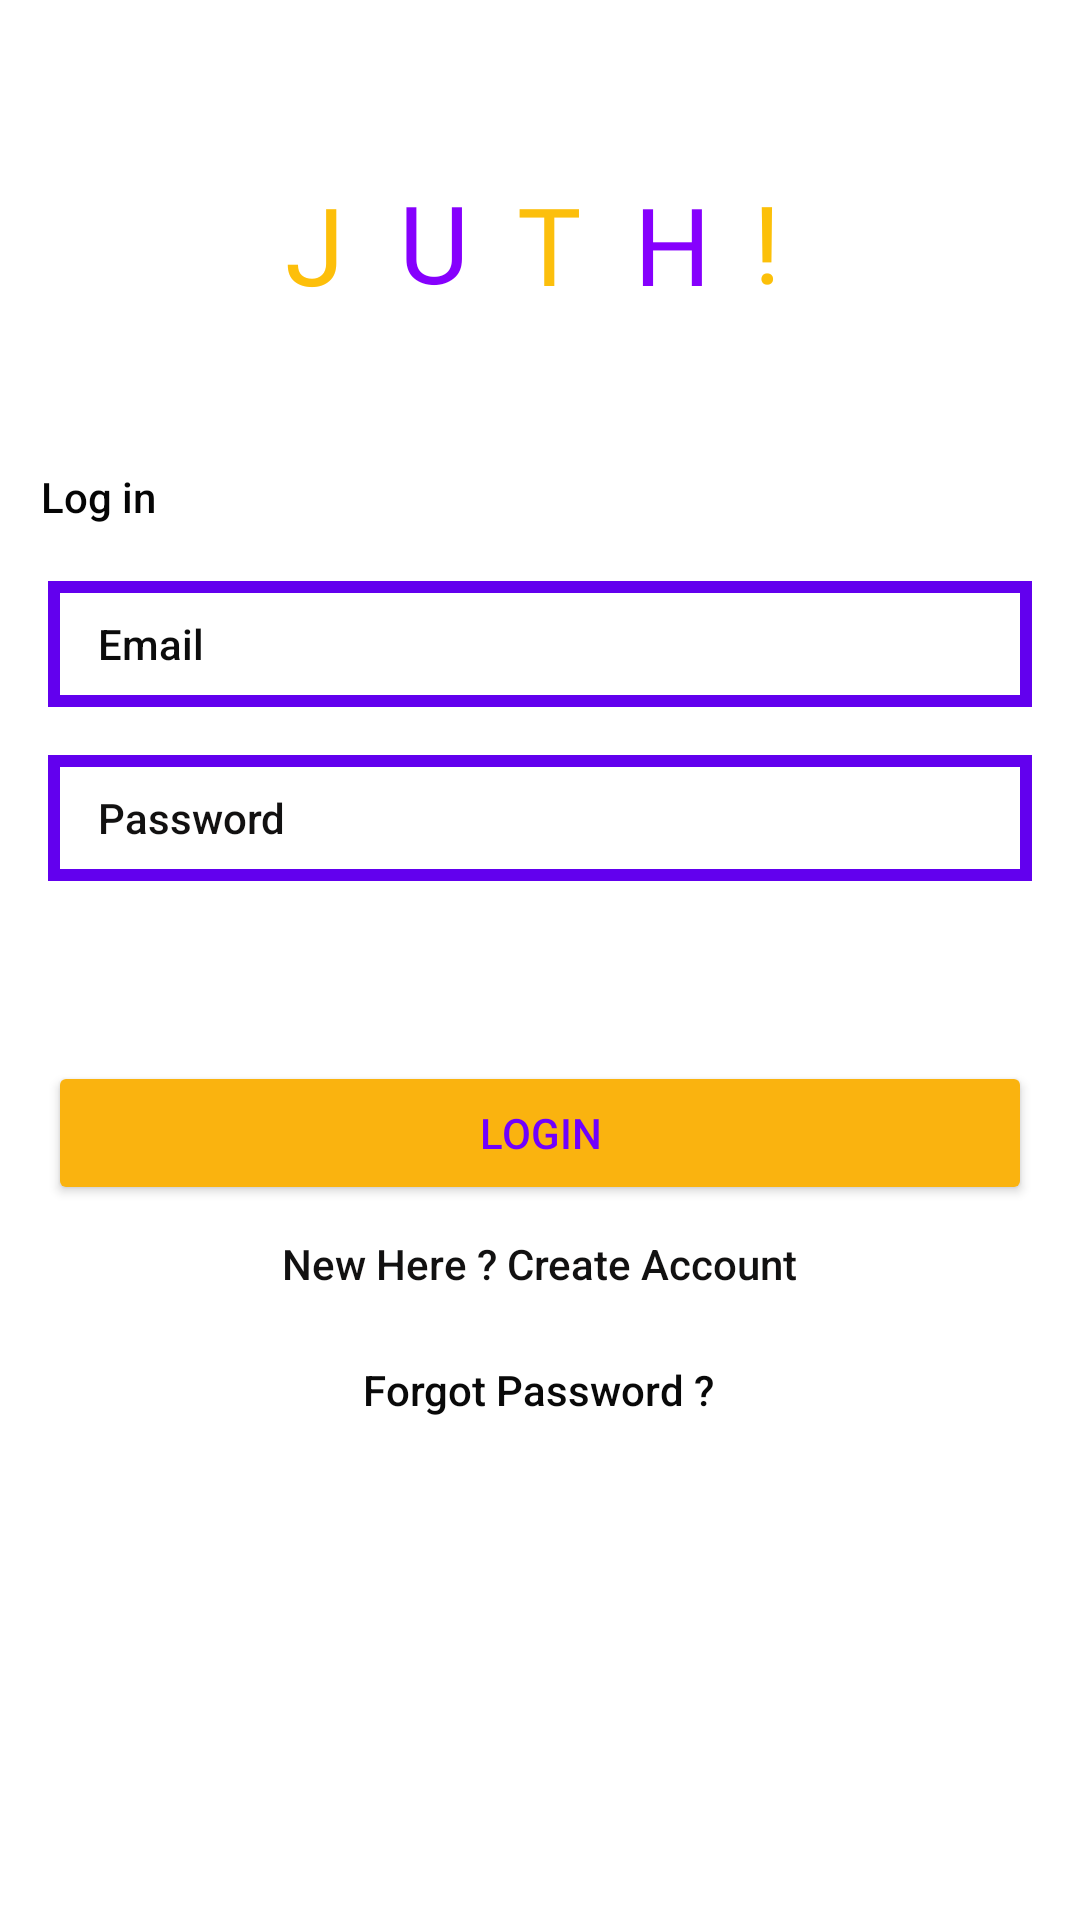

Produce the Android XML layout that renders to this screen, including the resource entries it uses.
<!-- AndroidManifest.xml: application theme Theme.AuthenticatorApp -->
<!-- res/layout/activity_login.xml -->
<?xml version="1.0" encoding="utf-8"?>
<androidx.constraintlayout.widget.ConstraintLayout xmlns:android="http://schemas.android.com/apk/res/android"
    xmlns:app="http://schemas.android.com/apk/res-auto"
    xmlns:tools="http://schemas.android.com/tools"
    android:layout_width="match_parent"
    android:layout_height="match_parent"
    android:background="@color/white"
    tools:context=".Login">

    <TextView
        android:id="@+id/textView8"
        android:layout_width="35dp"
        android:layout_height="41dp"
        android:fontFamily="@font/audiowide"
        android:text="J"
        android:textColor="#FDBF0A"
        android:textColorLink="#FFFFFF"
        android:textSize="36sp"
        app:layout_constraintBottom_toBottomOf="parent"
        app:layout_constraintEnd_toEndOf="parent"
        app:layout_constraintHorizontal_bias="0.292"
        app:layout_constraintStart_toStartOf="parent"
        app:layout_constraintTop_toTopOf="parent"
        app:layout_constraintVertical_bias="0.095" />

    <TextView
        android:id="@+id/textView9"
        android:layout_width="39dp"
        android:layout_height="41dp"
        android:layout_marginStart="8dp"
        android:layout_marginLeft="8dp"
        android:layout_marginEnd="200dp"
        android:layout_marginRight="200dp"
        android:fontFamily="@font/audiowide"
        android:text="U"
        android:textColor="#8600FD"
        android:textColorLink="#FFFFFF"
        android:textSize="36sp"
        app:layout_constraintBottom_toBottomOf="parent"
        app:layout_constraintEnd_toEndOf="parent"
        app:layout_constraintHorizontal_bias="0.3"
        app:layout_constraintStart_toEndOf="@+id/textView8"
        app:layout_constraintTop_toTopOf="parent"
        app:layout_constraintVertical_bias="0.094" />

    <TextView
        android:id="@+id/textView10"
        android:layout_width="30dp"
        android:layout_height="40dp"
        android:layout_marginEnd="156dp"
        android:layout_marginRight="156dp"
        android:fontFamily="@font/audiowide"
        android:text="T"
        android:textColor="#FCBF0C"
        android:textColorLink="#FFFFFF"
        android:textSize="36sp"
        app:layout_constraintBottom_toBottomOf="parent"
        app:layout_constraintEnd_toEndOf="parent"
        app:layout_constraintHorizontal_bias="0.193"
        app:layout_constraintStart_toEndOf="@+id/textView9"
        app:layout_constraintTop_toTopOf="parent"
        app:layout_constraintVertical_bias="0.095" />

    <TextView
        android:id="@+id/textView11"
        android:layout_width="31dp"
        android:layout_height="41dp"
        android:layout_marginStart="8dp"
        android:layout_marginLeft="8dp"
        android:layout_marginEnd="112dp"
        android:layout_marginRight="112dp"
        android:fontFamily="@font/audiowide"
        android:text="H"
        android:textColor="#8600FD"
        android:textColorLink="#FFFFFF"
        android:textSize="36sp"
        app:layout_constraintBottom_toBottomOf="parent"
        app:layout_constraintEnd_toEndOf="parent"
        app:layout_constraintHorizontal_bias="0.156"
        app:layout_constraintStart_toEndOf="@+id/textView10"
        app:layout_constraintTop_toTopOf="parent"
        app:layout_constraintVertical_bias="0.095" />

    <TextView
        android:id="@+id/textView12"
        android:layout_width="20dp"
        android:layout_height="41dp"
        android:layout_marginStart="8dp"
        android:layout_marginLeft="8dp"
        android:layout_marginEnd="64dp"
        android:layout_marginRight="64dp"
        android:fontFamily="@font/audiowide"
        android:text="!"
        android:textColor="#FCC009"
        android:textColorLink="#FFFFFF"
        android:textSize="36sp"
        app:layout_constraintBottom_toBottomOf="parent"
        app:layout_constraintEnd_toEndOf="parent"
        app:layout_constraintHorizontal_bias="0.021"
        app:layout_constraintStart_toEndOf="@+id/textView11"
        app:layout_constraintTop_toTopOf="parent"
        app:layout_constraintVertical_bias="0.094" />

    <TextView
        android:id="@+id/textView2"
        android:layout_width="wrap_content"
        android:layout_height="wrap_content"
        android:fontFamily="sans-serif-medium"
        android:text="Log in"
        android:textColor="#050505"
        app:layout_constraintBottom_toBottomOf="parent"
        app:layout_constraintEnd_toEndOf="parent"
        app:layout_constraintHorizontal_bias="0.042"
        app:layout_constraintStart_toStartOf="parent"
        app:layout_constraintTop_toTopOf="parent"
        app:layout_constraintVertical_bias="0.251" />


    <EditText
        android:id="@+id/Email"
        android:layout_width="0dp"
        android:layout_height="42dp"
        android:layout_marginStart="16dp"
        android:layout_marginLeft="16dp"
        android:layout_marginEnd="16dp"
        android:layout_marginRight="16dp"
        android:background="@drawable/textview_border"
        android:ems="10"
        android:fontFamily="sans-serif-medium"
        android:hint="Email"
        android:inputType="textEmailAddress"
        android:paddingLeft="50px"
        android:textColor="@color/black"
        android:textColorHint="#0C0C0C"
        android:textSize="14sp"
        app:layout_constraintBottom_toBottomOf="parent"
        app:layout_constraintEnd_toEndOf="parent"
        app:layout_constraintHorizontal_bias="0.0"
        app:layout_constraintStart_toStartOf="parent"
        app:layout_constraintTop_toBottomOf="@+id/textView2"
        app:layout_constraintVertical_bias="0.044" />

    <EditText
        android:id="@+id/password"
        android:layout_width="0dp"
        android:layout_height="42dp"
        android:layout_marginStart="16dp"
        android:layout_marginLeft="16dp"
        android:layout_marginTop="16dp"
        android:layout_marginEnd="16dp"
        android:layout_marginRight="16dp"
        android:background="@drawable/textview_border"
        android:ems="10"
        android:fontFamily="sans-serif-medium"
        android:hint="Password"
        android:inputType="textPassword"
        android:paddingLeft="50px"
        android:textColor="@color/black"
        android:textColorHighlight="#FFFFFF"
        android:textColorHint="#121111"
        android:textColorLink="#F3EFEF"
        android:textSize="14sp"
        app:layout_constraintEnd_toEndOf="parent"
        app:layout_constraintStart_toStartOf="parent"
        app:layout_constraintTop_toBottomOf="@+id/Email" />

    <Button
        android:id="@+id/loginBtn"
        android:layout_width="0dp"
        android:layout_height="wrap_content"
        android:layout_marginStart="16dp"
        android:layout_marginLeft="16dp"
        android:layout_marginTop="32dp"
        android:layout_marginEnd="16dp"
        android:layout_marginRight="16dp"
        android:text="Login"
        android:textColor="#7100FC"
        app:backgroundTint="#FAB30F"
        app:iconTint="#7100FC"
        app:layout_constraintBottom_toBottomOf="parent"
        app:layout_constraintEnd_toEndOf="parent"
        app:layout_constraintHorizontal_bias="0.0"
        app:layout_constraintStart_toStartOf="parent"
        app:layout_constraintTop_toBottomOf="@+id/password"
        app:layout_constraintVertical_bias="0.105" />

    <TextView
        android:id="@+id/createText"
        android:layout_width="wrap_content"
        android:layout_height="wrap_content"
        android:fontFamily="sans-serif-medium"
        android:text="New Here ? Create Account"
        android:textColor="#121111"
        app:layout_constraintBottom_toBottomOf="parent"
        app:layout_constraintEnd_toEndOf="parent"
        app:layout_constraintStart_toStartOf="parent"
        app:layout_constraintTop_toBottomOf="@+id/loginBtn"
        app:layout_constraintVertical_bias="0.046" />

    <TextView
        android:id="@+id/forgotPassword"
        android:layout_width="wrap_content"
        android:layout_height="wrap_content"
        android:fontFamily="sans-serif-medium"
        android:text="Forgot Password ?"
        android:textColor="#090909"
        app:layout_constraintBottom_toBottomOf="parent"
        app:layout_constraintEnd_toEndOf="parent"
        app:layout_constraintHorizontal_bias="0.498"
        app:layout_constraintStart_toStartOf="parent"
        app:layout_constraintTop_toBottomOf="@+id/createText"
        app:layout_constraintVertical_bias="0.121" />


</androidx.constraintlayout.widget.ConstraintLayout>
<!-- resources referenced by this layout -->
<resources>
  <color name="black">#FF000000</color>
  <color name="white">#FFFFFFFF</color>
  <!-- drawable textview_border (drawable) -->
  <?xml version="1.0" encoding="utf-8"?>
  <shape xmlns:android="http://schemas.android.com/apk/res/android"
      android:shape="rectangle">
  
      <stroke
          android:color="@color/design_default_color_primary"
          android:width="4dp"></stroke>
  </shape>
  <style name="Theme.AuthenticatorApp" parent="Theme.AppCompat.Light.NoActionBar">
          
          <item name="colorPrimary">@color/purple_500</item>
          <item name="colorPrimaryVariant">@color/purple_700</item>
          <item name="colorOnPrimary">@color/white</item>
          
          <item name="colorSecondary">@color/teal_200</item>
          <item name="colorSecondaryVariant">@color/teal_700</item>
          <item name="colorOnSecondary">@color/black</item>
          
          <item name="android:statusBarColor" tools:targetApi="l">?attr/colorPrimaryVariant</item>
          
      </style>
  <color name="purple_500">#FF6200EE</color>
  <color name="purple_700">#FF3700B3</color>
  <color name="teal_200">#FF03DAC5</color>
  <color name="teal_700">#FF018786</color>
</resources>
